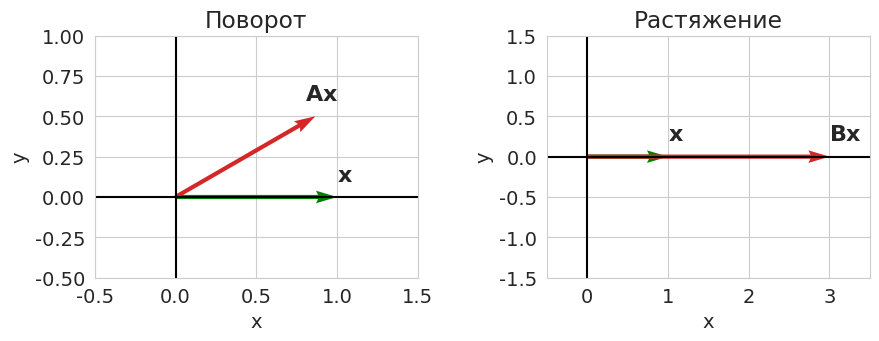
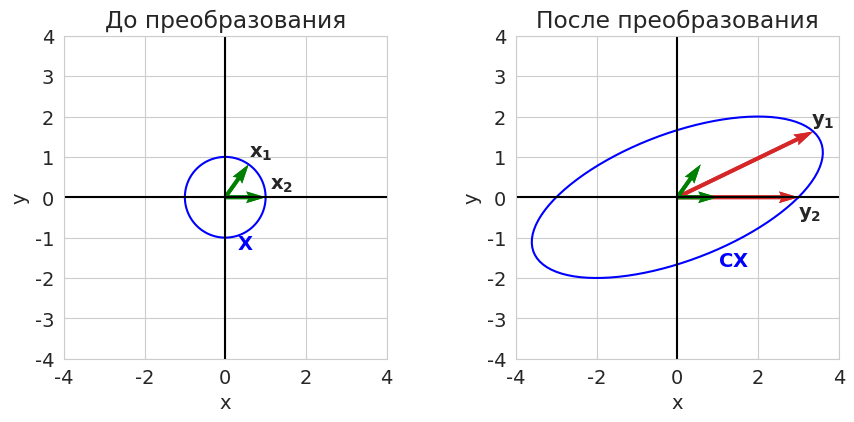

Here is the Python script that generated these plots, in order: (Note: this script raises an exception after producing the figures.)
# -*- coding: utf-8 -*-
# ---
# jupyter:
#   jupytext:
#     formats: ipynb,py:light
#     text_representation:
#       extension: .py
#       format_name: light
#       format_version: '1.5'
#       jupytext_version: 1.5.2
#   kernelspec:
#     display_name: Python 3
#     language: python
#     name: python3
# ---

# **Лекция 6**
#
# # Собственные значения и собственные векторы #

# Imports
import sys
import numpy as np
from numpy import linalg as LA
import matplotlib.pyplot as plt

# +
# Styles
import warnings
# warnings.simplefilter(action='ignore', category=FutureWarning)
warnings.filterwarnings('ignore')

import matplotlib
matplotlib.rcParams['font.size'] = 14
matplotlib.rcParams['lines.linewidth'] = 1.5
matplotlib.rcParams['lines.markersize'] = 4
cm = plt.cm.tab10  # Colormap

import seaborn
seaborn.set_style('whitegrid')
# -

# ## Введение ##
#
# Квадратную матрицу $A$ размером $n \times n$ мы интерпретируем как преобразование, действующее на вектор $\mathbf{x} \in \mathbb{R}^n$, преобразуя его в новый вектор $\mathbf{y} = A\mathbf{x}$, также лежащий в $\mathbb{R}^n$.
#
# **Примеры:**
#
# 1. Матрица поворота
# $$
#   A = 
#   \begin{pmatrix}
#     \cos{\theta} & -\sin{\theta} \\
#     \sin{\theta} &  \cos{\theta}
#   \end{pmatrix}.
# $$
#
# 1. Матрица растяжения
# $$
#   B = 
#   \begin{pmatrix}
#     k & 0 \\
#     0 & 1
#   \end{pmatrix}.
# $$

# +
x = np.array([1,0]) # Original vector
theta = 30 * np.pi / 180 # degress in radian
# Rotation matrix
A = np.array([[np.cos(theta), -np.sin(theta)],
              [np.sin(theta), np.cos(theta)]])
# Stretching matrix
B = np.array([[3,0],[0,1]])

Ax = A @ x  # y1 is the rotated vector
Bx = B @ x  # y2 is the stretched vector

# Reshaping and storing both x and Ax in y1 to be plotted as vectors
y1 = np.concatenate([x.reshape(1,2), Ax.reshape(1,2)])
# Reshaping and storing both x and Bx in y2 to be plotted as vectors
y2 = np.concatenate([x.reshape(1,2), Bx.reshape(1,2)])
origin = [[0,0], [0,0]] # origin point

# +
fig, (ax1, ax2) = plt.subplots(1, 2, figsize=(10, 15))
plt.subplots_adjust(wspace=0.4)

# Plotting y1
ax1.quiver(*origin, y1[:,0], y1[:,1], color=['g', cm(3)],
           width=0.013, angles='xy', scale_units='xy', scale=1)
ax1.set_xlabel('x', fontsize=14)
ax1.set_ylabel('y', fontsize=14)
ax1.set_xlim([-0.5, 1.5])
ax1.set_ylim([-0.5, 1])
ax1.set_aspect('equal')
ax1.grid(True)
ax1.set_axisbelow(True)
ax1.set_title("Поворот")
ax1.axhline(y=0, color='k')
ax1.axvline(x=0, color='k')
ax1.text(1, 0.1, "$\mathbf{x}$", fontsize=16)
ax1.text(0.8, 0.6, "$\mathbf{Ax}$", fontsize=16)

# # Plotting y2
ax2.quiver(*origin, y2[:,0], y2[:,1], color=['g', cm(3)],
           width=0.013, angles='xy', scale_units='xy', scale=1)
ax2.set_xlabel('x', fontsize=14)
ax2.set_ylabel('y', fontsize=14)
ax2.set_xlim([-0.5, 3.5])
ax2.set_ylim([-1.5, 1.5])
ax2.set_aspect('equal')
ax2.grid(True)
ax2.set_axisbelow(True)
ax2.set_title("Растяжение")
ax2.axhline(y=0, color='k')
ax2.axvline(x=0, color='k')
ax2.text(1, 0.2, "$\mathbf{x}$", fontsize=16)
ax2.text(3, 0.2, "$\mathbf{Bx}$", fontsize=16)

plt.show()
# -

# Рассмотрим другую матрицу:
# $$
#   C = 
#   \begin{pmatrix}
#     3 & 2 \\
#     0 & 2
#   \end{pmatrix}.
# $$
#
# На рисунке показано преобразование множества точек $X$ (окружность) и, в частности, двух векторов $\mathbf{x_1}$ и $\mathbf{x_2}$.
# Начальные векторы $X$ с левой стороны образуют окружность, матрица преобразования изменяет эту окружность и превращает её в эллипс.
# Векторы выборки $\mathbf{x_1}$ и $\mathbf{x_2}$ в окружности преобразуются в $\mathbf{y_1}$ и $\mathbf{y_2}$ соответственно.

# +
# Creating the vectors for a circle and storing them in x
r = 1
phi = np.linspace(0, 2*np.pi, 100)
xi = r*np.cos(phi)
yi = r*np.sin(phi)
X = np.vstack((xi, yi))

C = np.array([[3, 2],
              [0, 2]])
Y = C @ X  # Vectors in t are the transformed vectors of x

# getting a sample vector from x
xs_1 = X[:, 15]
xs_2 = X[:, 0]
ys_1 = C @ xs_1
ys_2 = C @ xs_2

# +
fig, (ax1, ax2) = plt.subplots(1, 2, figsize=(10,15))

plt.subplots_adjust(wspace=0.4)
delta1 = (0.1, 0.2)
delta2 = (-0.4, 0.3)

# Plotting x
ax1.plot(X[0,:], X[1,:], color='b')
ax1.quiver(*origin, xs_1[0], xs_1[1], color=['g'], width=0.012,
           angles='xy', scale_units='xy', scale=1)
ax1.quiver(*origin, xs_2[0], xs_2[1], color=['g'], width=0.012,
           angles='xy', scale_units='xy', scale=1)
ax1.set_xlabel('x', fontsize=14)
ax1.set_ylabel('y', fontsize=14)
ax1.set_xlim([-4,4])
ax1.set_ylim([-4,4])
ax1.set_aspect('equal')
ax1.grid(True)
ax1.set_axisbelow(True)
ax1.set_title("До преобразования")
ax1.axhline(y=0, color='k')
ax1.axvline(x=0, color='k')
ax1.text(0.6, 1.0, "$\mathbf{x_1}$", fontsize=14)
ax1.text(1.1, 0.2, "$\mathbf{x_2}$", fontsize=14)
ax1.text(0.3, -1.3, "$\mathbf{X}$", color='b', fontsize=14)

# Plotting t
ax2.plot(Y[0, :], Y[1, :], color='b')
ax2.quiver(*origin, ys_1[0], ys_1[1], color=cm(3),
           width=0.012, angles='xy', scale_units='xy', scale=1)
ax2.quiver(*origin, ys_2[0], ys_2[1], color=cm(3),
           width=0.012, angles='xy', scale_units='xy', scale=1)
ax2.quiver(*origin, xs_1[0], xs_1[1], color=['g'],
           width=0.012, angles='xy', scale_units='xy', scale=1)
ax2.quiver(*origin, xs_2[0], xs_2[1], color=['g'],
           width=0.012, angles='xy', scale_units='xy', scale=1)
ax2.set_xlabel('x', fontsize=14)
ax2.set_ylabel('y', fontsize=14)
ax2.set_xlim([-4,4])
ax2.set_ylim([-4,4])
ax2.set_aspect('equal')
ax2.grid(True)
ax2.set_axisbelow(True)
ax2.set_title("После преобразования")
ax2.axhline(y=0, color='k')
ax2.axvline(x=0, color='k')
ax2.text(3.3,  1.8, "$\mathbf{y_1}$",fontsize=14)
ax2.text(3.0, -0.5, "$\mathbf{y_2}$",fontsize=14)
ax2.text(1.0, -1.7, "$\mathbf{CX}$",color='b',fontsize=14)

# plt.savefig('1.png', dpi=300, bbox_inches='tight')
plt.show()


# -

# Общее влияние преобразования $C$ на вектор $\mathbf{x}$ &mdash; это сочетание вращения и растяжения.
# Например, оно изменяет  длину и направление вектора $\mathbf{x_1}$.
# Однако вектор $\mathbf{x_2}$ после преобразования изменяет только длину &mdash;
# матрица $C$ растягивает вектор $\mathbf{x_2}$.
# <!-- Единственный способ изменить величину вектора без изменения его направления &mdash; умножить его на скаляр. -->
# Таким образом, для вектора $\mathbf{x_2}$ эффект умножения на $C$ подобен умножению на скалярное число $\lambda$:
# $$ C\mathbf{x_2} = \lambda \mathbf{x_2}. $$

# ---

# ## Основные понятия ##
#
# При исследовании структуры линейного оператора с матрицей $A$ большую роль играют векторы $\mathbf{x}$, для которых
# $$ A\mathbf{x} = \lambda\mathbf{x}. $$
#
# Такие векторы называются *собственными векторами*, а соответствующие им числа $\lambda$ &mdash; *собственными числами* матрицы $A$.
#
# Для нахождения собственных чисел матрицы $A$ используется *характеристическое уравнение*
# $$ \mathrm{det}(A - \lambda E). $$
#
#
# **Некоторые свойства собственных векторов и собственных значений:**
#
# - Сумма собственных значений равна следу матрицы: $\sum\limits_{i+1}^{n} \lambda_i  = \mathrm{tr}(A)$
# - Произведение собственных значений равна определителю матрицы: $\prod\limits_{i=1}^n \lambda_i = \mathrm{det}(A)$
# - Если матрица $A$ треугольная, то собственные значения совпадают с её диагональными элементами
# - Собственные значений матрицы $A^k$ равны $\lambda_i^k$, а собственные вектора матриц $A^k$ и $A$ совпадают
# - Собственные векторы матрицы $A$ ортогональны тогда и только тогда, когда $A^\top A = A A^\top$

# Почему для нас важны собственные векторы?\
# Как уже упоминалось ранее, собственный вектор превращает умножение на матрицу в умножение на скаляр.
#
# Собственные векторы, их количество и вид, зависят от матрицы $A$.
# Пусть матрица $A$ размером $n \times n$ имеет $n$ независимых собственных векторов (такая ситуация встречается довольно часто).
# В этом случае собственные векторы образуют базис, по которому можно разложить любой интересующий нас вектор:
# $$ \mathbf{v} = c_1\mathbf{u_1} + \ldots + c_n\mathbf{u_n}. $$
#
# И умножение любого вектора на матрицу $A^k$ можно представить в виде суммы
# $$ A^k\mathbf{v} = c_1\lambda_1^k\mathbf{u_1} + \ldots + c_n\lambda_n^k\mathbf{u_n}. $$

# ---

# ## Диагонализируемость ##
#
# ### Подобные матрицы ###
#
# **Определение.** Матрицы $A$ и $B$ называются подобными, если существует невырожденная матрица $U$ такая, что $B = U^{-1}AU$. Матрица $U$ в этом случае называется матрицей перехода к другому базису.
#
# **Предложение 1.** Подобные матрицы имеют одни и те же собственные числа.

# ### Диагонализируемые матрицы ###
#
# Пусть матрица $A$ размера $n \times n$ имеет $n$ линейно независимых собственных векторов.
# Если взять эти векторы в качестве столбцов матрицы $U$, то $U^{-1}AU$ будет диагональной матрицей $\Lambda$, у которой на диагонали стоят собственные значения матрица $A$. 
#
# **Теорема 1.** Матрица $A$ диагонализируема тогда и только тогда, когда существует базис из собственных векторов.
#
# **Теорема 2.** Матрица $A$ диагонализируема тогда и только тогда, когда кратность корня характеристического уравнения совпадает с размерностью собственного подпространства (алгебраическая кратность собственного значения совпадает с его геометрической кратностью).
#
#
# **Замечания:**
#
# 1. Если все собственные значения матрицы различны, то матрица может быть приведена к диагональному виду.
# 1. Диагонализирующая матрица $U$ неединственна (особенно в случае кратных собственных значений).
# 1. Равенство $AU = U\Lambda$ выполняется тогда и только тогда, когда столбцы матрицы $U$ являются собственными векторами.
# 1. Не все матрицы диагонализируемы.

# ### Недиагонализируемые матрицы ###
#
# В общем случае матрица поворота не является диагонализируемой над вещественными числами, но все матрицы поворота диагонализируемы над полем комплексных чисел.
#
# Некоторые матрицы нельзя диагонализовать ни в $\mathbb{R}$, ни в $\mathbb{C}$.
# Среди них можно указать *ненулевые нильпотентные матрицы*.
#
# **Определение.** Нильпотентная матрица &mdash; матрица $N$, для которой существует целое число $k$ такое, что выполняется условие $N^k=0$.
#
# **Примеры:**
#
# 1.
# $$
#   N_1 = 
#   \begin{pmatrix}
#     0 & 1 \\
#     0 & 0
#   \end{pmatrix},
#   \quad
#   N^2 = 0
# $$
#
# 2.
# $$
#   N_2 = 
#   \begin{pmatrix}
#     5  & -3 & 2 \\
#     15 & -9 & 6 \\
#     10 & -6 & 4 \\
#   \end{pmatrix},
#   \quad
#   N^2 = 0
# $$
#
# 3.
# $$
#   A_1 = 
#   \begin{pmatrix}
#     5 & 1 \\
#     0 & 5
#   \end{pmatrix}
# $$
#
# 4.
# $$
#   A_2 = 
#   \begin{pmatrix}
#     6 & -1 \\
#     1 & 4
#   \end{pmatrix}
# $$

# ---

# ## Иллюстрации на Питоне ##
#
# Воспользуемся модулем `numpy.linalg` и найдём собственные числа и собственные векторы матрицы $C$.
# Далее немного порисуем.
#
# Но для начала проверим наши недиагонализируемые матрицы.

# +
def diagonalize(A):
    lmbd, U = LA.eig(A)
    print('lambda = ', np.round(lmbd, 4))
    print('U = ')
    np.disp(U)

#     Lmbd = LA.inv(U) @ A @ U
#     np.disp(LA.inv(U))
#     print('Lmbd = ')
#     np.disp(Lmbd)


# +
N1 = np.array([[0, 1],
               [0, 0]])

diagonalize(N1)

# +
N2 = np.array([[ 5, -3, 2],
               [15, -9, 6],
               [10, -6, 4]])

diagonalize(N2)

# +
A1 = np.array([[5, 1],
               [0, 5]])

diagonalize(A1)

# +
A2 = np.array([[6, -1],
               [1,  4]])

diagonalize(A2)
# -

# Теперь поработаем с матрицей $C$:
# $$
#   C = 
#   \begin{pmatrix}
#     3 & 2 \\
#     0 & 2
#   \end{pmatrix}.
# $$

lmbd, U = LA.eig(C)
CU = C @ U
print('lambda = ', np.round(lmbd, 4))
# print('U = ')
# np.disp(np.round(U, 4))

# +
Y = C @ X  # Vectors in y are the transformed vectors of x

fig, (ax1, ax2) = plt.subplots(1, 2, figsize=(10,15))
plt.subplots_adjust(wspace=0.4)

# Plotting x
ax1.plot(X[0,:], X[1,:], color='b')
ax1.quiver(*origin, U[0,:], U[1,:], color=['g'],
           width=0.012, angles='xy', scale_units='xy', scale=1)
ax1.set_xlabel('x', fontsize=14)
ax1.set_ylabel('y', fontsize=14)
ax1.set_xlim([-4,4])
ax1.set_ylim([-4,4])
ax1.set_aspect('equal')
ax1.grid(True)
ax1.set_title("До преобразования")
ax1.axhline(y=0, color='k')
ax1.axvline(x=0, color='k')
ax1.text(1, 0.3, "$\mathbf{u_1}$", fontsize=14)
ax1.text(-1.6, 0.5, "$\mathbf{u_2}$", fontsize=14)
ax1.text(0.3, -1.3, "$\mathbf{X}$", color='b', fontsize=14)

# Plotting t
ax2.plot(Y[0, :], Y[1, :], color='b')
ax2.quiver(*origin, CU[0,:], CU[1,:], color=cm(3),
           width=0.012, angles='xy', scale_units='xy', scale=1)
ax2.quiver(*origin, U[0,:], U[1,:], color=['g'],
           width=0.012, angles='xy', scale_units='xy', scale=1)
ax2.set_xlabel('x', fontsize=14)
ax2.set_ylabel('y', fontsize=14)
ax2.set_xlim([-4,4])
ax2.set_ylim([-4,4])
ax2.set_aspect('equal')
ax2.grid(True)
ax2.set_title("После преобразования")
ax2.axhline(y=0, color='k')
ax2.axvline(x=0, color='k')
ax2.text(2.2, 0.3, "$\lambda_1 \mathbf{u_1}$", fontsize=14)
ax2.text(-2.6, 1.2, "$\lambda_2 \mathbf{u_2}$", fontsize=14)
ax2.text(1.0, -1.7, "$\mathbf{CX}$", color='b', fontsize=14)

plt.show()
# -
# Теперь рассмотрим действие матрицы $S \Lambda S^{-1}$ пошагово.

# +
X1 = LA.inv(U) @ X
X2 = np.diag(lmbd) @ X1
X3 = U @ X2
Xn = [X, X1, X2, X3]
Xn_str = ["$\mathbf{X}$", "$\mathbf{U^{-1}X}$",
          "$\mathbf{\Lambda U^{-1}X}$", "$\mathbf{S\Lambda U^{-1}X}$"]

U1 = LA.inv(U) @ U
U2 = np.diag(lmbd) @ U1
U3 = U @ U2
Un = [U, U1, U2, U3]

# +
fig, ax = plt.subplots(2, 2, figsize=(10,10))
plt.subplots_adjust(wspace=0.4)

for i, axi in enumerate(ax.flatten()):
    axi.plot(Xn[i][0,:], Xn[i][1,:], color='b')
    axi.quiver(*origin, Un[i][0,:], Un[i][1,:], color=['g'],
               width=0.012, angles='xy', scale_units='xy', scale=1)
    axi.set_xlabel('x', fontsize=14)
    axi.set_ylabel('y', fontsize=14)
    axi.set_xlim([-4, 4])
    axi.set_ylim([-4, 4])
    axi.set_aspect('equal')
    axi.grid(True)
    # axi.set_title("Original vectors")
    axi.axhline(y=0, color='k')
    axi.axvline(x=0, color='k')
    axi.text(*(Un[i].T[0]+[.1,.1]), "$\mathbf{u_1}$", fontsize=14)
    axi.text(*(Un[i].T[1]+[.1,.1]), "$\mathbf{u_2}$", fontsize=14)
    axi.text(1, -2, Xn_str[i], color='b', fontsize=14)
# -
# ## Симметричные матрицы ##
#
# Рассмотрим симметричную матрицу $S = S^\top$.
#
# **Свойства:**
#
# 1. все собственные числа вещественны,
# 1. из собственных векторов всегда можно составить ортонормированный базис.
#
# Симметричную матрицу можно привести к диагональному виду:
# $$ S = Q \Lambda Q^\top, $$
# где $Q$ &mdash; диагональная матрица.
#
# Следовательно, любая симметричная матрица может быть представлена в виде
#
# $$ S = \sum\limits_{i=1}^n \lambda_i \mathbf{u}_i \mathbf{u}_i^\top. $$
#
# Это разложение известно под названием **спектральное разложение**. \
# Оно выражает матрицу $S$ в виде комбинации одномерных проекций.
# Они разбивают любой вектор $\mathbf{v}$ на его компоненты $\mathbf{p} = \mathbf{u}_i \mathbf{u}_i^\top \mathbf{v}$ по направлениям единичных собственных векторов.
#
# Действие оператора с матрицей $S$ сводится к растяжению этих проекций в $\lambda_i$ раз:
#
# $$ S\mathbf{v} = \sum\limits_{i=1}^n \lambda_i \mathbf{u}_i \mathbf{u}_i^\top \mathbf{v}. $$

# Рассмотрим симметричную матрицу:
# $$
#   S = 
#   \begin{pmatrix}
#     3 & 1 \\
#     1 & 2
#   \end{pmatrix}.
# $$
#
# Найдём собственные значения и нарисуем собственные векторы.
#
# Мы видим, что собственные векторы находятся вдоль главных осей эллипса.
# Таким образом, матрица $U$ преобразует начальную окружность, растягивая её вдоль собственных векторов $\mathbf{u_1}$ и $\mathbf{u_2}$ в $\lambda_1$ и $\lambda_2$ раз соответственно.
#
# <!-- Если абсолютное значение собственного значения больше 1, то вдоль него происходит растяжение, а если меньше &mdash; сжитие. -->
# <!-- Отрицательные собственные значения соответствуют зеркальному отражению. -->

S = np.array([[3, 1],
              [1, 2]])
lmbd, U = LA.eig(S)
SU = U @ np.diag(lmbd)   # S*U = U*Lmbd
print('lambda = ', np.round(lmbd, 4))
# print('u = ')
# np.disp(np.round(u, 4))

# +
Y = S @ X   # Vectors in t are the transformed vectors of x
fig, (ax1, ax2) = plt.subplots(1, 2, figsize=(10,15))

plt.subplots_adjust(wspace=0.4)

# Plotting X
ax1.plot(X[0,:], X[1,:], color='b')
ax1.quiver(*origin, U[0,:], U[1,:], color=['g'],
           width=0.012, angles='xy', scale_units='xy', scale=1)
ax1.set_xlabel('x', fontsize=14)
ax1.set_ylabel('y', fontsize=14)
ax1.set_xlim([-4,4])
ax1.set_ylim([-4,4])
ax1.set_aspect('equal')
ax1.grid(True)
ax1.set_title("До преобразования")
ax1.axhline(y=0, color='k')
ax1.axvline(x=0, color='k')
ax1.text(1, 0.3, "$\mathbf{u_1}$", fontsize=14)
ax1.text(-1.2, 1.0, "$\mathbf{u_2}$", fontsize=14)
ax1.text(0.3, -1.3, "$\mathbf{X}$", color='b', fontsize=14)

# Plotting Y
ax2.plot(Y[0, :], Y[1, :], color='b')
ax2.quiver(*origin, SU[0,:], SU[1,:], color=cm(3),
           width=0.012, angles='xy', scale_units='xy', scale=1)
ax2.quiver(*origin, U[0,:], U[1,:], color=cm(2),
           width=0.012, angles='xy', scale_units='xy', scale=1)
ax2.set_xlabel('x', fontsize=14)
ax2.set_ylabel('y', fontsize=14)
ax2.set_xlim([-4,4])
ax2.set_ylim([-4,4])
ax2.set_aspect('equal')
ax2.grid(True)
ax2.set_title("После преобразования")
ax2.axhline(y=0, color='k')
ax2.axvline(x=0, color='k')
ax2.text(2.7, 2.3, "$\lambda_1 \mathbf{u_1}$", fontsize=14)
ax2.text(-2.0, 1.4, "$\lambda_2 \mathbf{u_2}$", fontsize=14)
ax2.text(0.9, -1.5, "$\mathbf{SX}$", color='b', fontsize=14)

plt.show()
# -
# ---

# ## Полярное разложение ##
#
# Каждое комплексное число $z = x + iy$ можно представить в виде $z = r e^{i\theta}$.
# Вектор $e^{i\theta}$, лежащий на единичной окружности, умножается на число $r \ge 0$ (&laquo;растягивается&raquo; в $r$ раз).
#
# Между комплексными числами и матрицами можно провести аналогию: $r$ и $e^{i\theta}$ &mdash; это симметричная матрица $S$ и ортогональная $Q$.
#
# **Предложение.** Любая квадратная матрица может быть представлена в виде
#
# $$ A = QS, $$
#
# где $Q$ &mdash; ортогональная, а $S$ &mdash; положительно полуопределённая матрицы.
# Причём если $A$ невырождена, то $S$ &mdash; строго положительно определённая матрица.
# Такое разложение называется *полярным разложением* матрицы $A$.
#
# Таким образом, любое линейное преобразование $A$ можно представить в виде комбинации *вращения* и *растяжения к взаимно препендикулярным осям*.

# ---

# ## Алгоритмы поиска собственных чисел  ##
#
# Проблема собственных значений намного сложнее, чем рассматриваемая нами ранее задача решения системы линейных уравнений.
# Все имеющиеся методы её решения могут быть разделены на две большие группы: прямые методы, основанные на решении характеристического уравнения, и итерационные методы.
#
# В прямых методах важным этапом является нахождение коэффициентов характеристического многочлена, так как их вычисление требует осуществления очень большого числа арифметических операций.
# Результат, получаемый прямыми методами, является в принципе приближённым, так как корни характеристического многочлена могут быть найдены только приближённо.
#
# К итерационным методам относятся метод вращений, степенной метод и $QR$-алгоритм.
# Остановимся на последнем.

# ### $\mathbf{QR}$-алгоритм ###
#
# В основе этого алгоритма лежит следующий процесс.
#
# Найдём $QR$-разложение исходной матрицы. Пусть $A = Q_1 R_1$. \
# Положим $A_1 = R_1 Q_1$ и найдём для матрицы $A_1$ её $QR$-разложение $A_1 = Q_2 R_2$.
# Матрицу $A_2$ получим, переставив сомножители $Q_2$ и $R_2$ и т.д.
# $$ A_{k-1} - Q_k R_k, \quad A_k = R_k Q_k. $$
#
# При этом $A_k = Q_k^{-1} A_{k-1} Q_k$.
# Поэтому все характеристические числа матриц $A_k$ совпадают.
#
# Можно доказать, что те элементы $A_k$, которые лежат ниже диагональных клеток, стремятся к нулю, а элементы этих клеток и вышележащие элементы ограничены.

# +
np.random.seed(12345)

lmbd = [15, 10, 5]
D = np.diag(lmbd)
B = np.random.randint(-5, 5, (3,3))
# print(B)
A = B @ D @ LA.inv(B)

print('lambda = ', np.round(lmbd, 4))
np.disp(A)
# -

Ak = A
for i in range(10):
    Q, R = LA.qr(Ak)
    Ak = R @ Q
    print(f'iter {i+1:2}: diag =', np.round(np.diag(Ak), 3))

# ---

# ## Литература ##
#
# 1. *Гантмахер Ф.Р.* Теория матриц. &mdash; М.: Наука, 1967. &mdash; 576 с.
# 1. *Стренг Г.* Линейная алгебра и её применения. &mdash; М.: Мир, 1980. &mdash; 454 с.
# 1. *Strang G.* Linear algebra and learning from data. &mdash; Wellesley-Cambridge Press, 2019. &mdash; 432 p.
# 1. [Материалы](https://towardsdatascience.com/understanding-singular-value-decomposition-and-its-application-in-data-science-388a54be95d) автора [Reza Bagheri](https://medium.com/@reza.bagheri79).
# 1. *Беклемишев Д.В.* Дополнительные главы линейной алгебры. &mdash; М.: Наука, 1983. &mdash; 336 с.

# Versions used
print('Python: {}.{}.{}'.format(*sys.version_info[:3]))
print('numpy: {}'.format(np.__version__))
print('matplotlib: {}'.format(matplotlib.__version__))
print('seaborn: {}'.format(seaborn.__version__))
# print('scipy: {}'.format(sp.__version__))


